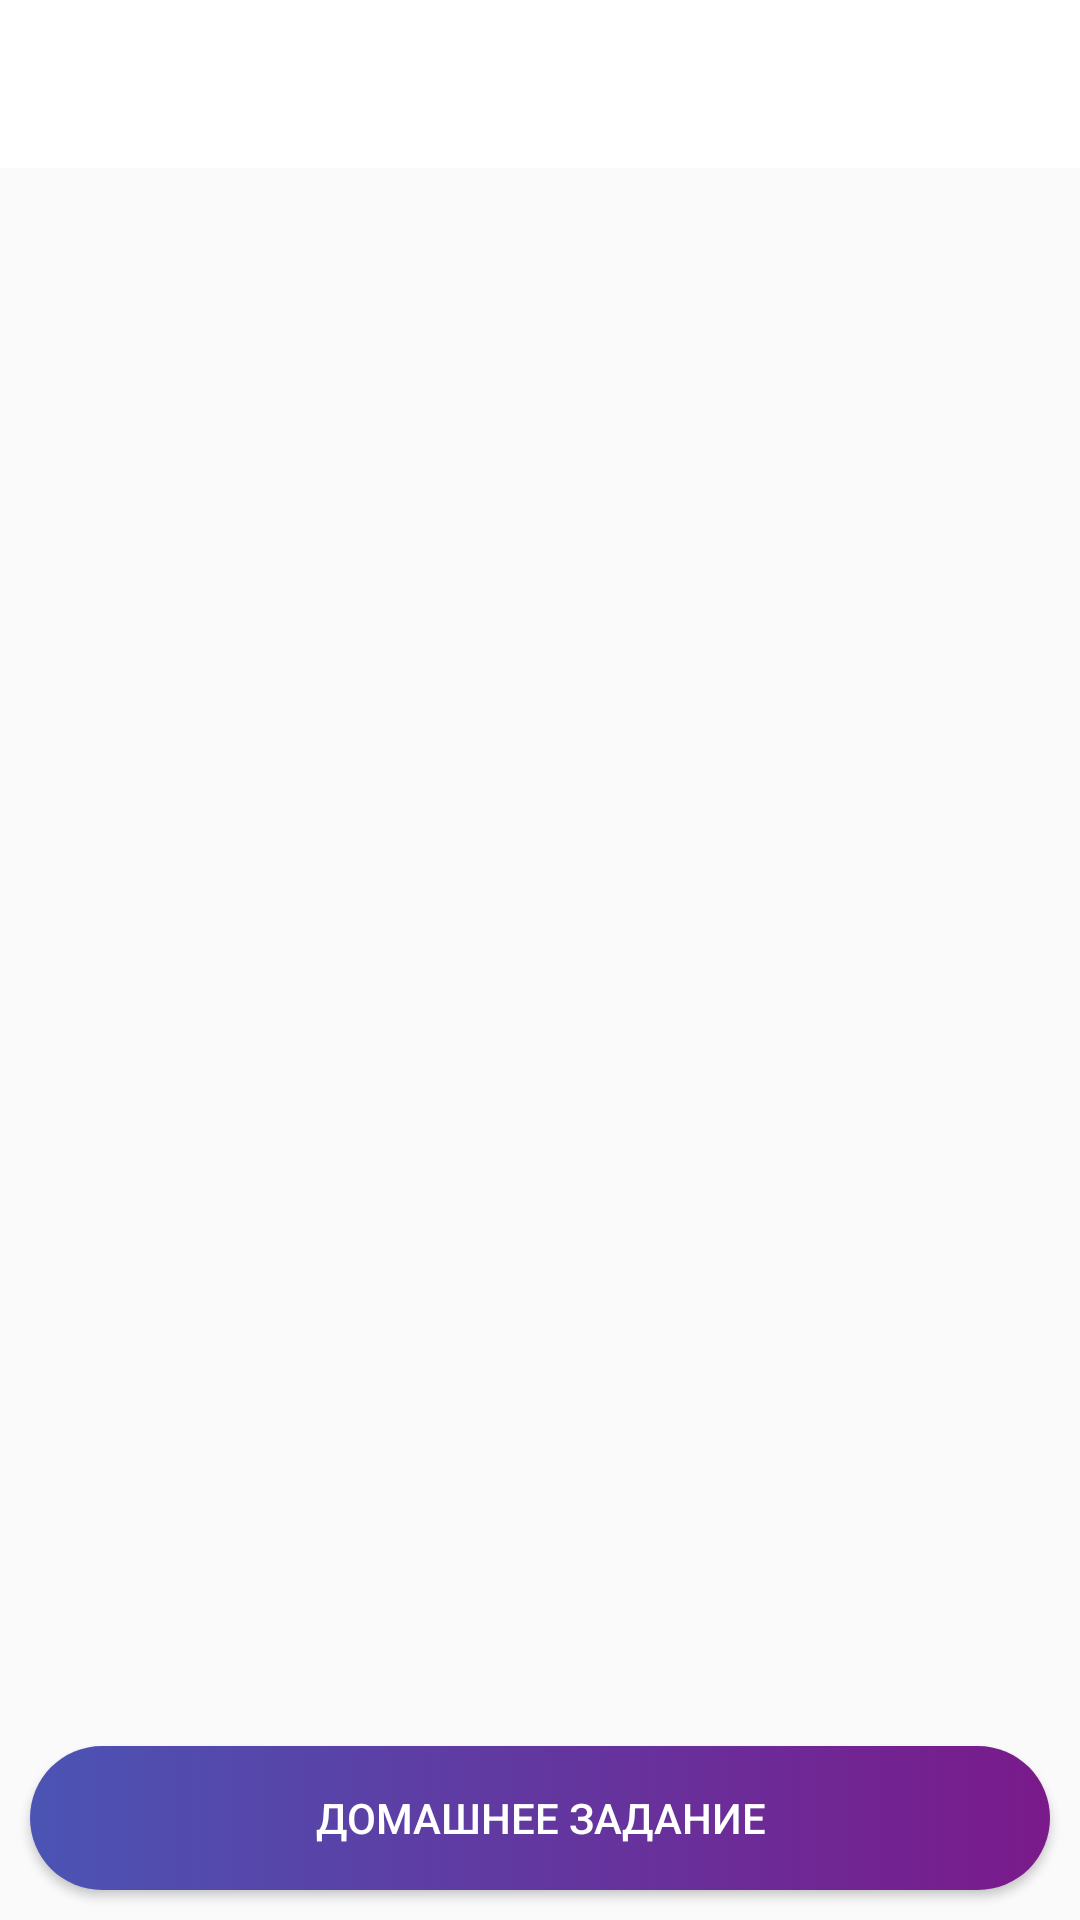

Layout XML and referenced resources for this Android screen:
<!-- AndroidManifest.xml: application theme AppTheme -->
<!-- res/layout/activity_children.xml -->
<?xml version="1.0" encoding="utf-8"?>
<LinearLayout xmlns:android="http://schemas.android.com/apk/res/android"
    xmlns:app="http://schemas.android.com/apk/res-auto"
    xmlns:tools="http://schemas.android.com/tools"
    android:layout_width="match_parent"
    android:layout_height="match_parent"
    android:orientation="vertical"
    tools:context=".parent.child_move.view.ChildSchoolVisitTimeActivity">

    <android.support.design.widget.AppBarLayout
        android:id="@+id/app_bar_layout"
        android:layout_width="match_parent"
        android:layout_height="wrap_content"
        android:theme="@style/AppTheme.AppBarOverlay">

        <android.support.v7.widget.Toolbar
            android:id="@+id/toolbar"
            android:layout_width="match_parent"
            android:layout_height="?attr/actionBarSize"
            android:background="@color/white"
            app:popupTheme="@style/ThemeOverlay.AppCompat.Light"
            app:theme="@style/ToolbarColoredBackArrow"
            app:titleTextColor="#000000" />
    </android.support.design.widget.AppBarLayout>

    <LinearLayout
        android:layout_width="match_parent"
        android:layout_height="match_parent"
        android:orientation="vertical">

        <android.support.v7.widget.RecyclerView
            android:id="@+id/recyclerView"
            android:layout_width="match_parent"
            android:layout_height="0dp"
            android:layout_weight="1" />

        <Button
            android:id="@+id/btn_create"
            android:layout_width="match_parent"
            android:layout_height="wrap_content"
            android:layout_margin="10dp"
            android:background="@drawable/mybuttonclicked"
            android:onClick="onClick"
            android:text="Домашнее задание"
            android:textColor="@color/white"
            tools:ignore="OnClick" />

    </LinearLayout>

</LinearLayout>
<!-- resources referenced by this layout -->
<resources>
  <!-- drawable mybuttonclicked (drawable) -->
  <?xml version="1.0" encoding="utf-8"?>
  
  <selector xmlns:android="http://schemas.android.com/apk/res/android">
  
      <item>
          <shape android:shape="rectangle">
              <corners android:radius="30dp"/>
              <stroke android:width="0dp"
                  android:color="#ffffff"/>
              <gradient android:startColor="#4b54b4"
                  android:endColor="#7a1a8b"/>
  
          </shape>
      </item>
  </selector>
  <style name="AppTheme.AppBarOverlay" parent="ThemeOverlay.AppCompat.Dark.ActionBar" />
  <style name="AppTheme" parent="Theme.AppCompat.Light.NoActionBar">
          
          <item name="colorPrimary">@color/colorPrimary</item>
          <item name="colorPrimaryDark">@color/colorPrimaryDark</item>
          <item name="colorAccent">@color/colorAccent</item>
      </style>
  <color name="colorPrimary">#3F51B5</color>
  <color name="colorPrimaryDark">#692f9a</color>
  <color name="colorAccent">#9956af</color>
  <!-- not gathered from this repository: default colours our renderer supplied (Android Studio template values) -->
  <color name="white">#FFFFFFFF</color>
</resources>
